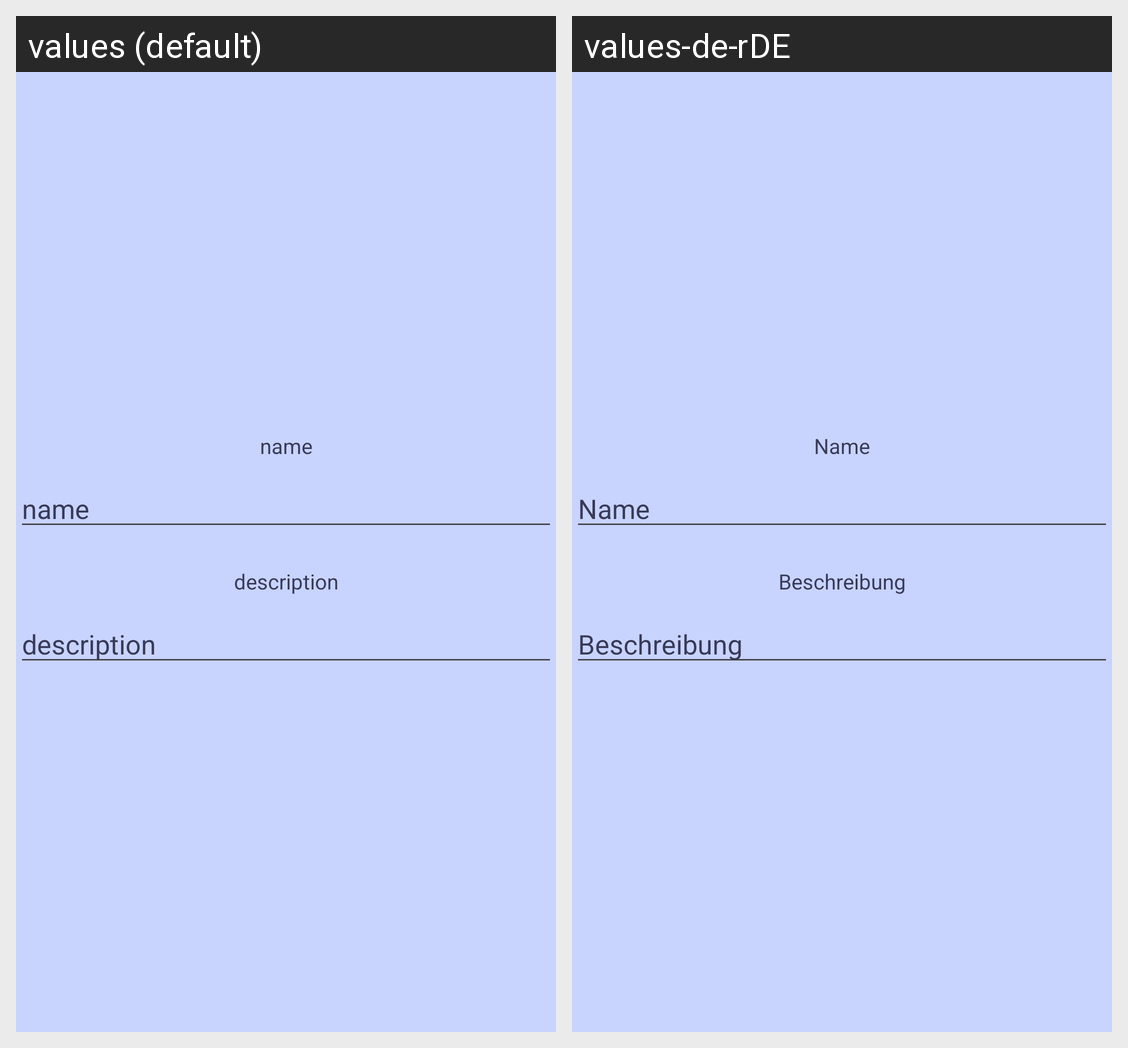

Translations of the strings shown on this Android screen, per locale in the grid:
Android screen res/layout/activity_edit_collection.xml rendered under 2 locales, left to right: values (default), values-de-rDE. Device: Nexus 5 (rendered at 1080×1920; each locale shown at half size, 540×960, under a caption strip naming it); theme Theme.RBV.
Strings drawn on this screen, with the default value and each locale's value (text and hints the layout hard-codes, and strings that could not be matched under every locale, appear in the picture but are not listed):

collection_or_pack_name
  values: name
  values-de-rDE: Name

collection_or_pack_desc
  values: description
  values-de-rDE: Beschreibung
